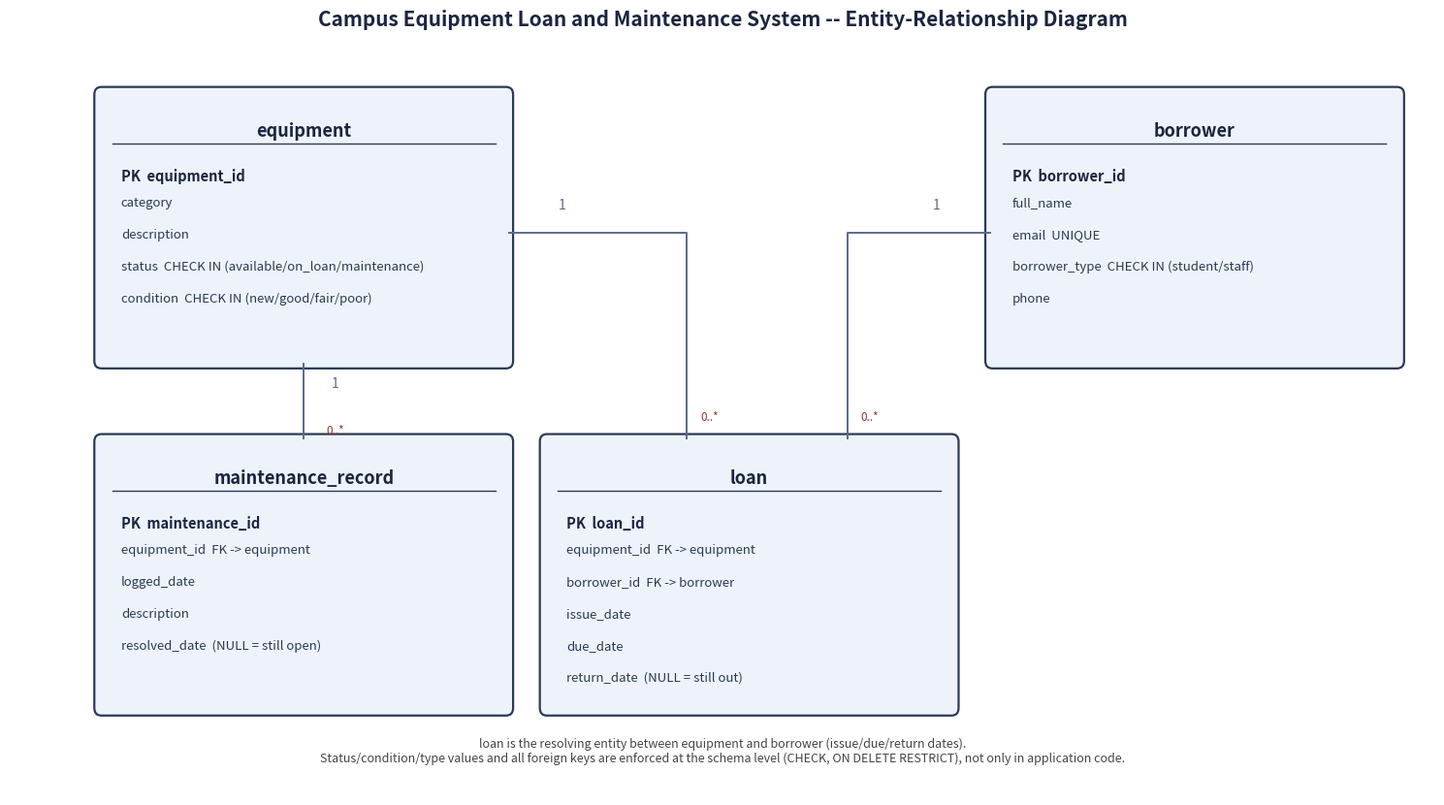

This figure's Python source: (Note: this script raises an exception after producing the figure.)
"""Render docs/diagrams/er_diagram.png from src/campus_equipment/schema.sql.

Presentation asset, not application code or behaviour -- not unit
tested, same category as scripts/seed_data.py. Drawn directly with
matplotlib (no system Graphviz available) so the diagram can be
regenerated any time the schema changes rather than hand-edited.
"""

from __future__ import annotations

import os

import matplotlib.patches as mpatches
import matplotlib.pyplot as plt

OUT_PATH = os.path.join("docs", "diagrams", "er_diagram.png")

ENTITIES = {
    "equipment": {
        "pos": (1.0, 4.6),
        "pk": "equipment_id",
        "fields": ["category", "description", "status  CHECK IN (available/on_loan/maintenance)", "condition  CHECK IN (new/good/fair/poor)"],
    },
    "borrower": {
        "pos": (11.0, 4.6),
        "pk": "borrower_id",
        "fields": ["full_name", "email  UNIQUE", "borrower_type  CHECK IN (student/staff)", "phone"],
    },
    "loan": {
        "pos": (6.0, 0.9),
        "pk": "loan_id",
        "fields": ["equipment_id  FK -> equipment", "borrower_id  FK -> borrower", "issue_date", "due_date", "return_date  (NULL = still out)"],
    },
    "maintenance_record": {
        "pos": (1.0, 0.9),
        "pk": "maintenance_id",
        "fields": ["equipment_id  FK -> equipment", "logged_date", "description", "resolved_date  (NULL = still open)"],
    },
}

BOX_W, BOX_H = 4.6, 2.9


def _draw_entity(ax, name: str, spec: dict) -> None:
    x, y = spec["pos"]
    box = mpatches.FancyBboxPatch(
        (x, y), BOX_W, BOX_H,
        boxstyle="round,pad=0.05,rounding_size=0.08",
        linewidth=1.6, edgecolor="#2b3a55", facecolor="#eef3fb",
    )
    ax.add_patch(box)
    ax.text(x + BOX_W / 2, y + BOX_H - 0.32, name, ha="center", va="top",
             fontsize=13, fontweight="bold", color="#1a2540")
    ax.plot([x + 0.15, x + BOX_W - 0.15], [y + BOX_H - 0.55, y + BOX_H - 0.55],
             color="#2b3a55", linewidth=1)
    ax.text(x + 0.25, y + BOX_H - 0.82, f"PK  {spec['pk']}", ha="left", va="top",
             fontsize=10.5, fontweight="bold", color="#1a2540")
    line_y = y + BOX_H - 1.12
    for field in spec["fields"]:
        ax.text(x + 0.25, line_y, field, ha="left", va="top", fontsize=9.5, color="#2b3a55")
        line_y -= 0.34


def _elbow(ax, points: list, one_label_pos: tuple, many_label_pos: tuple, many_label: str) -> None:
    """Draw an orthogonal polyline through `points` and place cardinality labels
    at its two ends -- '1' near the parent entity, '0..*' near the child."""
    xs, ys = zip(*points)
    ax.plot(xs, ys, color="#5a6b8c", linewidth=1.4, zorder=1)
    ax.text(*one_label_pos, "1", fontsize=10, color="#5a6b8c", ha="center")
    ax.text(*many_label_pos, many_label, fontsize=8.5, color="#a03030", ha="center", va="top")


def main() -> None:
    fig, ax = plt.subplots(figsize=(15, 8.4), dpi=150)
    ax.set_xlim(0, 16)
    ax.set_ylim(0, 8)
    ax.axis("off")
    ax.set_title(
        "Campus Equipment Loan and Maintenance System -- Entity-Relationship Diagram",
        fontsize=15, fontweight="bold", color="#1a2540", pad=14,
    )

    for name, spec in ENTITIES.items():
        _draw_entity(ax, name, spec)

    # equipment (1) --- (0..*) maintenance_record -- straight vertical, same x-range
    _elbow(
        ax, [(3.3, 4.6), (3.3, 3.8)],
        one_label_pos=(3.65, 4.35), many_label_pos=(3.65, 3.95),
        many_label="0..*",
    )

    # equipment (1) --- (0..*) loan -- elbow: right side of equipment, down into top of loan
    _elbow(
        ax, [(5.6, 6.0), (7.6, 6.0), (7.6, 3.8)],
        one_label_pos=(6.2, 6.25), many_label_pos=(7.85, 4.1),
        many_label="0..*",
    )

    # borrower (1) --- (0..*) loan -- elbow: left side of borrower, down into top of loan
    _elbow(
        ax, [(11.0, 6.0), (9.4, 6.0), (9.4, 3.8)],
        one_label_pos=(10.4, 6.25), many_label_pos=(9.65, 4.1),
        many_label="0..*",
    )

    ax.text(
        8, 0.35,
        "loan is the resolving entity between equipment and borrower (issue/due/return dates).\n"
        "Status/condition/type values and all foreign keys are enforced at the schema level (CHECK, ON DELETE RESTRICT), not only in application code.",
        ha="center", fontsize=9, color="#444444", style="italic",
    )

    plt.tight_layout()
    plt.savefig(OUT_PATH, bbox_inches="tight", facecolor="white")
    print(f"Wrote {OUT_PATH}")


if __name__ == "__main__":
    main()
